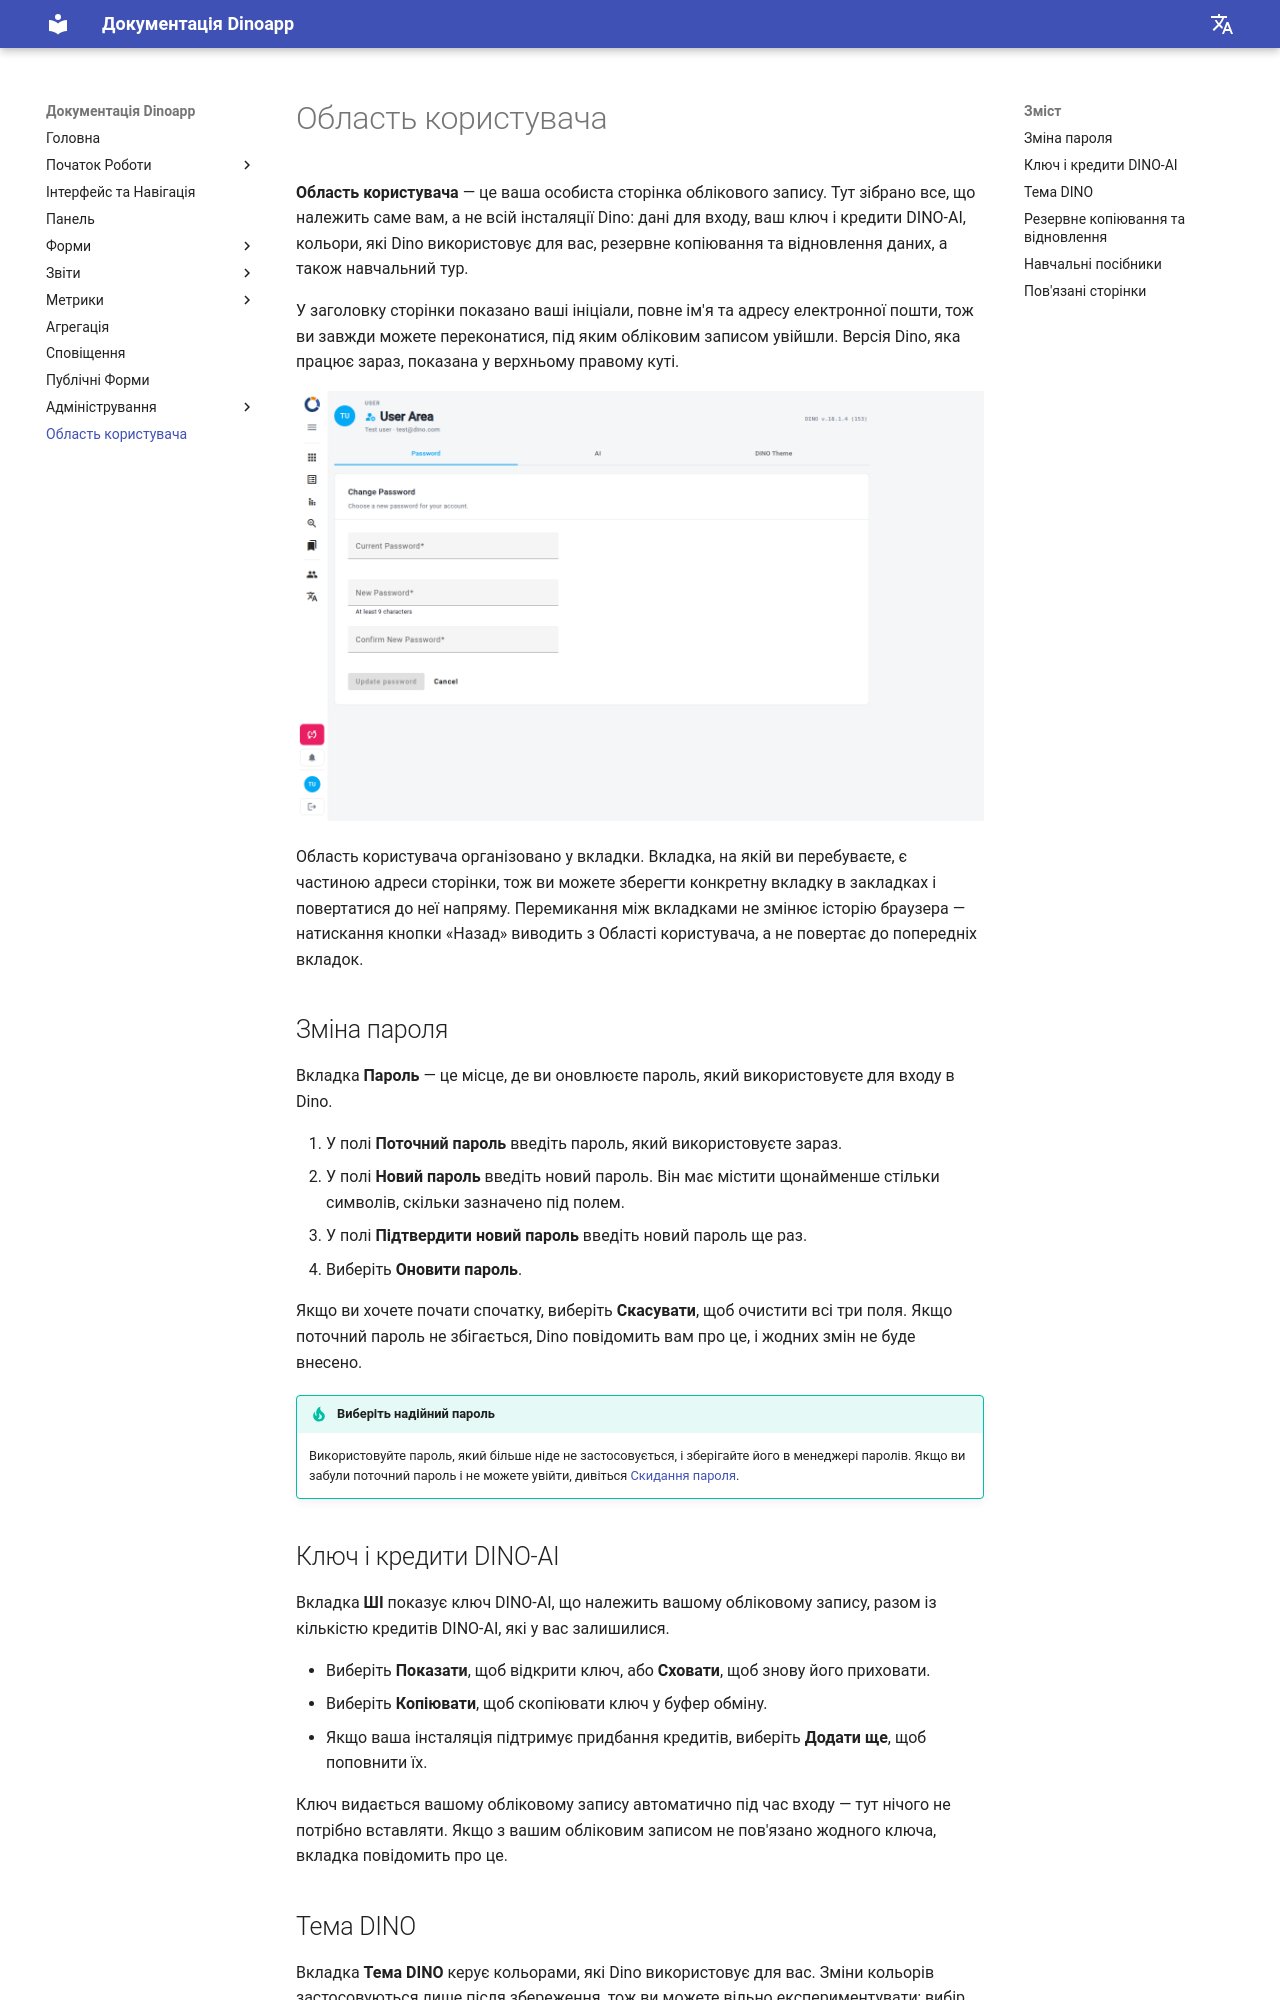

repository: gnucoop/dino · page: uk/user-area/index.html · generator: mkdocs

---
title: Область користувача
description: Керуйте налаштуваннями свого облікового запису в Dino — змінюйте пароль, переглядайте свій ключ і кредити DINO-AI, налаштовуйте тему DINO, створюйте резервні копії даних або відновлюйте їх, а також розпочинайте тур Dino.
---

# Область користувача

**Область користувача** — це ваша особиста сторінка облікового запису. Тут зібрано все, що належить саме вам, а не всій інсталяції Dino: дані для входу, ваш ключ і кредити DINO-AI, кольори, які Dino використовує для вас, резервне копіювання та відновлення даних, а також навчальний тур.

У заголовку сторінки показано ваші ініціали, повне ім'я та адресу електронної пошти, тож ви завжди можете переконатися, під яким обліковим записом увійшли. Версія Dino, яка працює зараз, показана у верхньому правому куті.

![Головний вигляд сторінки «Область користувача»](../imgs/user-area/index.png)

Область користувача організовано у вкладки. Вкладка, на якій ви перебуваєте, є частиною адреси сторінки, тож ви можете зберегти конкретну вкладку в закладках і повертатися до неї напряму. Перемикання між вкладками не змінює історію браузера — натискання кнопки «Назад» виводить з Області користувача, а не повертає до попередніх вкладок.

## Зміна пароля

Вкладка **Пароль** — це місце, де ви оновлюєте пароль, який використовуєте для входу в Dino.

1. У полі **Поточний пароль** введіть пароль, який використовуєте зараз.
2. У полі **Новий пароль** введіть новий пароль. Він має містити щонайменше стільки символів, скільки зазначено під полем.
3. У полі **Підтвердити новий пароль** введіть новий пароль ще раз.
4. Виберіть **Оновити пароль**.

Якщо ви хочете почати спочатку, виберіть **Скасувати**, щоб очистити всі три поля. Якщо поточний пароль не збігається, Dino повідомить вам про це, і жодних змін не буде внесено.

!!! tip "Виберіть надійний пароль"
    Використовуйте пароль, який більше ніде не застосовується, і зберігайте його в менеджері паролів. Якщо ви забули поточний пароль і не можете увійти, дивіться [Скидання пароля](../getting-started/reset-password.md).

## Ключ і кредити DINO-AI

Вкладка **ШІ** показує ключ DINO-AI, що належить вашому обліковому запису, разом із кількістю кредитів DINO-AI, які у вас залишилися.

- Виберіть **Показати**, щоб відкрити ключ, або **Сховати**, щоб знову його приховати.
- Виберіть **Копіювати**, щоб скопіювати ключ у буфер обміну.
- Якщо ваша інсталяція підтримує придбання кредитів, виберіть **Додати ще**, щоб поповнити їх.

Ключ видається вашому обліковому запису автоматично під час входу — тут нічого не потрібно вставляти. Якщо з вашим обліковим записом не пов'язано жодного ключа, вкладка повідомить про це.
